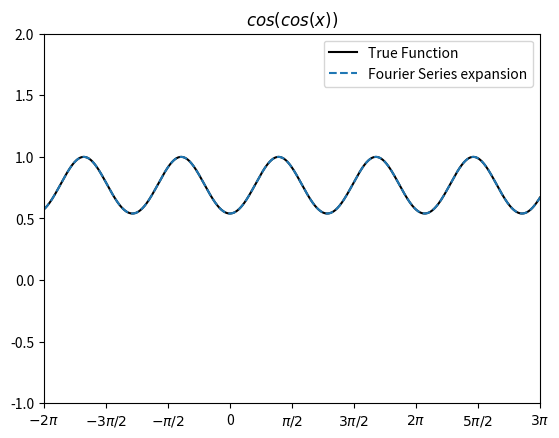
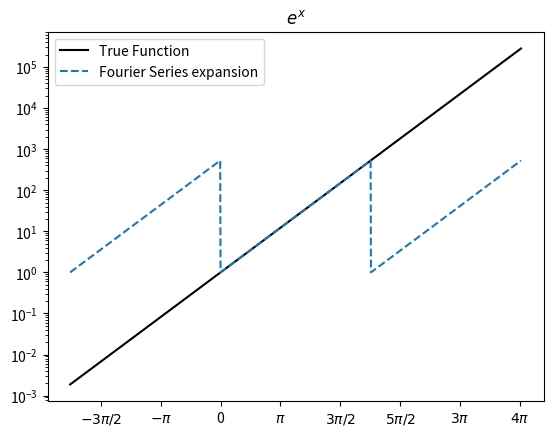
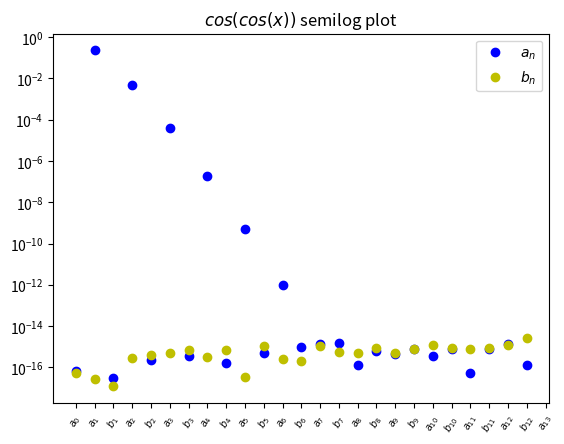
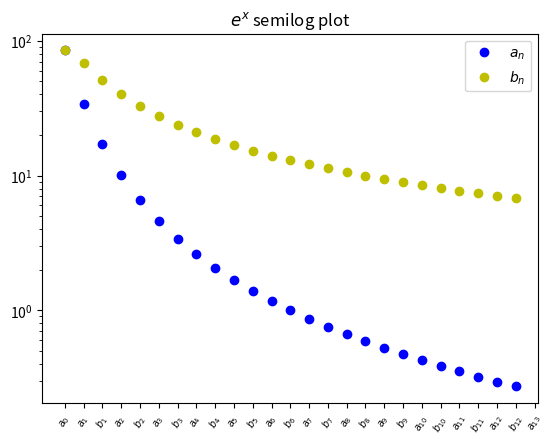
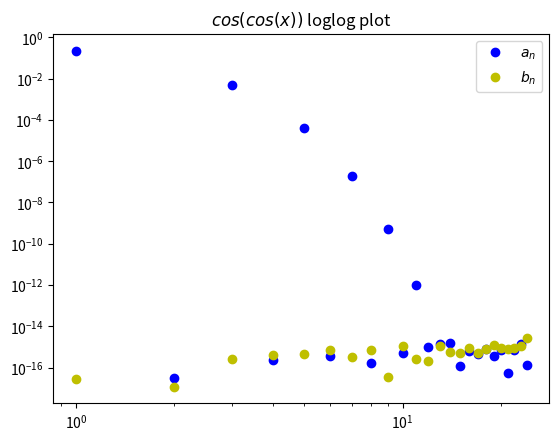
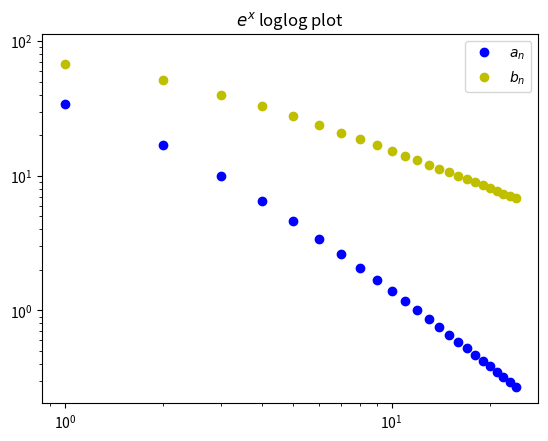
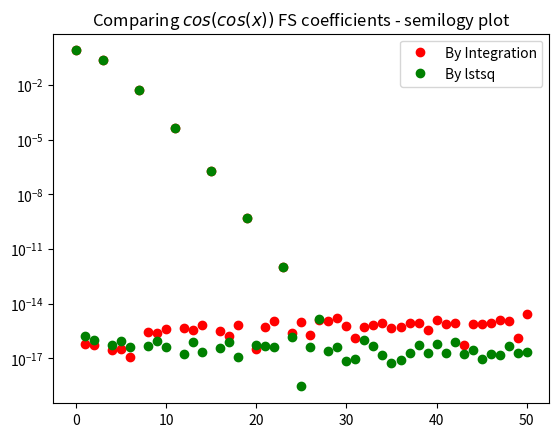
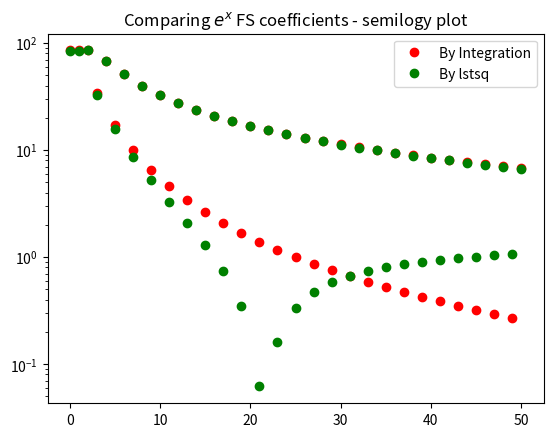
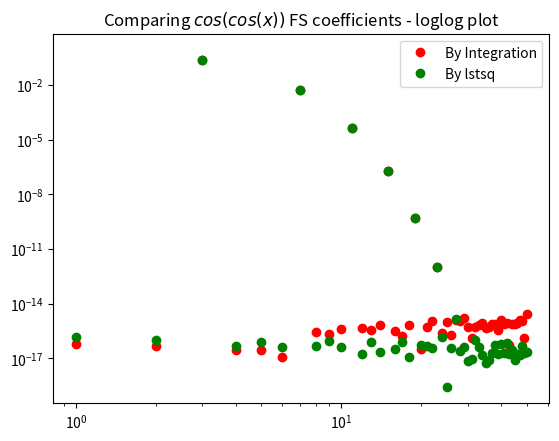
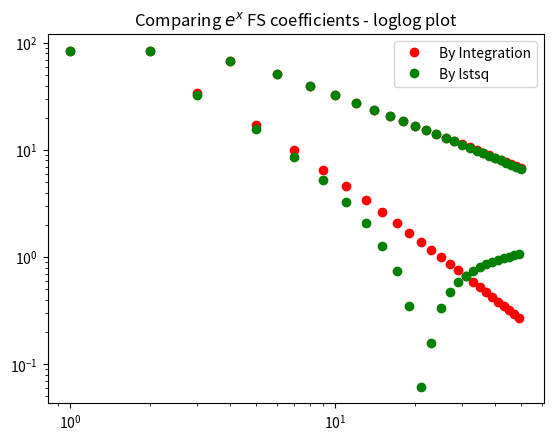
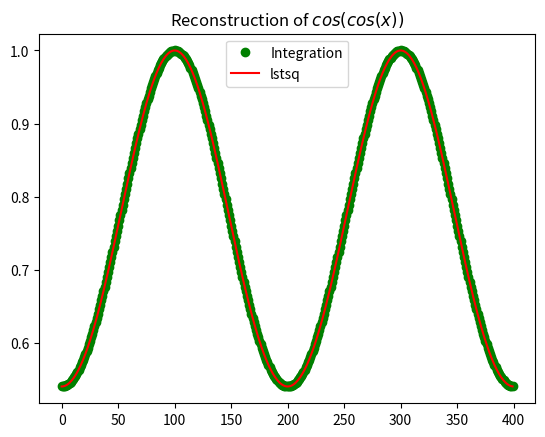
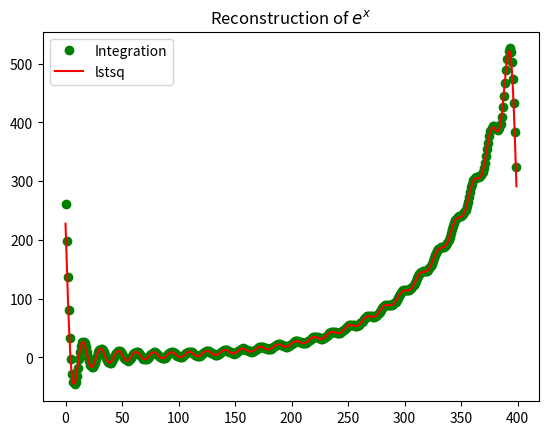

Python code for these plots, in order:
'''
------------------------------------
Assignment 4 - EE2703 (Jan-May 2020)
[redacted]
CrexpAted on 09/02/20
Last Modified on 09/02/20
------------------------------------
'''

import numpy as np
from scipy.integrate import quad
from matplotlib import pyplot as plt

def coscosxFunc(x):
    return np.cos(np.cos(x))
def expFunc(x):
    return np.exp(x)

def pi_tick(value, tick_number):
    # find number of multiples of pi/2
    N = int(round(2 * value / PI))
    if N == 0:
        return "0"
    elif N == 1:
        return r"$\pi/2$"
    elif N == -1:
        return r"$-\pi/2$"
    elif N == 2:
        return r"$\pi$"
    elif N == -2:
        return r"$-\pi$"
    elif N % 2 != 0:
        return r"${0}\pi/2$".format(N)
    else:
        return r"${0}\pi$".format(N//2)

PI = np.pi

x = np.linspace(-2*PI, 4*PI, 1201)
x = x[:-1]

plt.figure('Figure 1')
ax1 = plt.axes()
ax1.xaxis.set_major_formatter(plt.FuncFormatter(pi_tick))
plt.plot(x, coscosxFunc(x), 'k', label='True Function')
plt.plot(x, coscosxFunc(x%(2*PI)), '--', label='Fourier Series expansion')
plt.axis([-6, 10, -1, 2])
plt.legend(loc='upper right')
plt.title('$cos(cos(x))$')
plt.show(block=False)

plt.figure('Figure 2')
ax2 = plt.axes()
ax2.xaxis.set_major_formatter(plt.FuncFormatter(pi_tick))
plt.semilogy(x, expFunc(x), 'k', label='True Function')
plt.semilogy(x, expFunc(x%(2*PI)), '--', label='Fourier Series expansion')
plt.legend(loc='upper left')
plt.title('$e^x$')
plt.show(block=False)

def cosCoeff(x, k, f):
    return f(x)*np.cos(k*x)
def sinCoeff(x, k, f):
    return f(x)*np.sin(k*x)

def calc51FourierCoeffs (f):
    aCoeff = np.zeros(26)
    bCoeff = np.zeros(26)
    aCoeff[0] = quad(cosCoeff, 0, 2*PI, args=(0, f))[0]/(2*PI)
    for i in range(1, 26):
        aCoeff[i] = quad(cosCoeff, 0, 2*PI, args=(i, f))[0]/(PI)
        bCoeff[i] = quad(sinCoeff, 0, 2*PI, args=(i, f))[0]/(PI)
    coeffs = np.zeros(51)
    coeffs[0] = aCoeff[0]
    coeffs[1::2] = aCoeff[1:]
    coeffs[2::2] = bCoeff[1:]
    return coeffs

coeffCosCos = calc51FourierCoeffs(coscosxFunc)
coeffExp = calc51FourierCoeffs(expFunc)

xTicksForCoeffsSemilog = ['$a_0$']
for i in range(1, 26):
    xTicksForCoeffsSemilog.append('$a_{'+str(i)+'}$')
    xTicksForCoeffsSemilog.append('$b_{'+str(i)+'}$')

plt.figure('Figure 3')
plt.xticks(np.arange(51), xTicksForCoeffsSemilog, rotation=60)
plt.tick_params(axis='x', labelsize=7)
plt.semilogy(abs(coeffCosCos[1::2]), 'bo', label='$a_n$')
plt.semilogy(abs(coeffCosCos[2::2]), 'yo', label='$b_n$')
plt.legend()
plt.title('$cos(cos(x))$ semilog plot')
plt.show(block=False)

plt.figure('Figure 4')
plt.xticks(np.arange(51), xTicksForCoeffsSemilog, rotation=60)
plt.tick_params(axis='x', labelsize=7)
plt.semilogy(abs(coeffExp[1::2]), 'bo', label='$a_n$')
plt.semilogy(abs(coeffExp[2::2]), 'yo', label='$b_n$')
plt.legend()
plt.title('$e^x$ semilog plot')
plt.show(block=False)

plt.figure('Figure 5')
plt.loglog(abs(coeffCosCos[1::2]), 'bo', label='$a_n$')
plt.loglog(abs(coeffCosCos[2::2]), 'yo', label='$b_n$')
plt.legend()
plt.title('$cos(cos(x))$ loglog plot')
plt.show(block=False)

plt.figure('Figure 6')
plt.loglog(abs(coeffExp[1::2]), 'bo', label='$a_n$')
plt.loglog(abs(coeffExp[2::2]), 'yo', label='$b_n$')
plt.legend()
plt.title('$e^x$ loglog plot')
plt.show(block=False)

def findLSTSQCoeff(f):
    x = np.linspace(0, 2*PI, 401)
    x = x[:-1]
    b = f(x)
    M = np.zeros((400, 51))
    M[:,0] = 1
    for k in range(1,26):
        M[:,(2*k)-1]=np.cos(k*x)
        M[:,2*k]=np.sin(k*x)
    return np.linalg.lstsq(M, b, rcond=None)[0]

lstsqCosCos = findLSTSQCoeff(coscosxFunc)
# print(lstsqCosCos)
# print(coeffCosCos)

lstsqExp = findLSTSQCoeff(expFunc)
# print(lstsqExp)
# print(coeffExp)

plt.figure('Figure 3.1')
plt.semilogy(abs(coeffCosCos), 'ro', label='By Integration')
plt.semilogy(abs(lstsqCosCos), 'go', label='By lstsq')
plt.title('Comparing $cos(cos(x))$ FS coefficients - semilogy plot')
plt.legend()
plt.show(block=False)

plt.figure('Figure 4.1')
plt.semilogy(abs(coeffExp), 'ro', label='By Integration')
plt.semilogy(abs(lstsqExp), 'go', label='By lstsq')
plt.title('Comparing $e^x$ FS coefficients - semilogy plot')
plt.legend()
plt.show(block=False)

plt.figure('Figure 5.1')
plt.loglog(abs(coeffCosCos), 'ro', label='By Integration')
plt.loglog(abs(lstsqCosCos), 'go', label='By lstsq')
plt.title('Comparing $cos(cos(x))$ FS coefficients - loglog plot')
plt.legend()
plt.show(block=False)

plt.figure('Figure 6.1')
plt.loglog(abs(coeffExp), 'ro', label='By Integration')
plt.loglog(abs(lstsqExp), 'go', label='By lstsq')
plt.title('Comparing $e^x$ FS coefficients - loglog plot')
plt.legend()
plt.show(block=False)

absErrorsCosCos = [abs(coeffCosCos[i]-lstsqCosCos[i]) for i in range(len(coeffCosCos))]
absErrorsExp = [abs(coeffExp[i]-lstsqExp[i]) for i in range(len(coeffExp))]

print('Max. deviation for cos(cos(x)): '+str(max(absErrorsCosCos)))
print('Max. deviation for exp(x): '+str(max(absErrorsExp)))

xNew = np.linspace(0, 2*PI, 401)
xNew = xNew[:-1]

matrixA = np.zeros((400,51))
matrixA[:,0] = 1
for k in range(1,26):
    matrixA[:,(2*k)-1]=np.cos(k*xNew)
    matrixA[:,2*k]=np.sin(k*xNew)

plt.figure('Figure 7')
plt.plot(matrixA@coeffCosCos, 'go', label='Integration')
plt.plot(matrixA@lstsqCosCos, 'r', label='lstsq')
plt.title('Reconstruction of $cos(cos(x))$')
plt.legend()
plt.show(block=False)

plt.figure('Figure 8')
plt.plot(matrixA@coeffExp, 'go', label='Integration')
plt.plot(matrixA@lstsqExp, 'r', label='lstsq')
plt.title('Reconstruction of $e^x$')
plt.legend()
plt.show()
